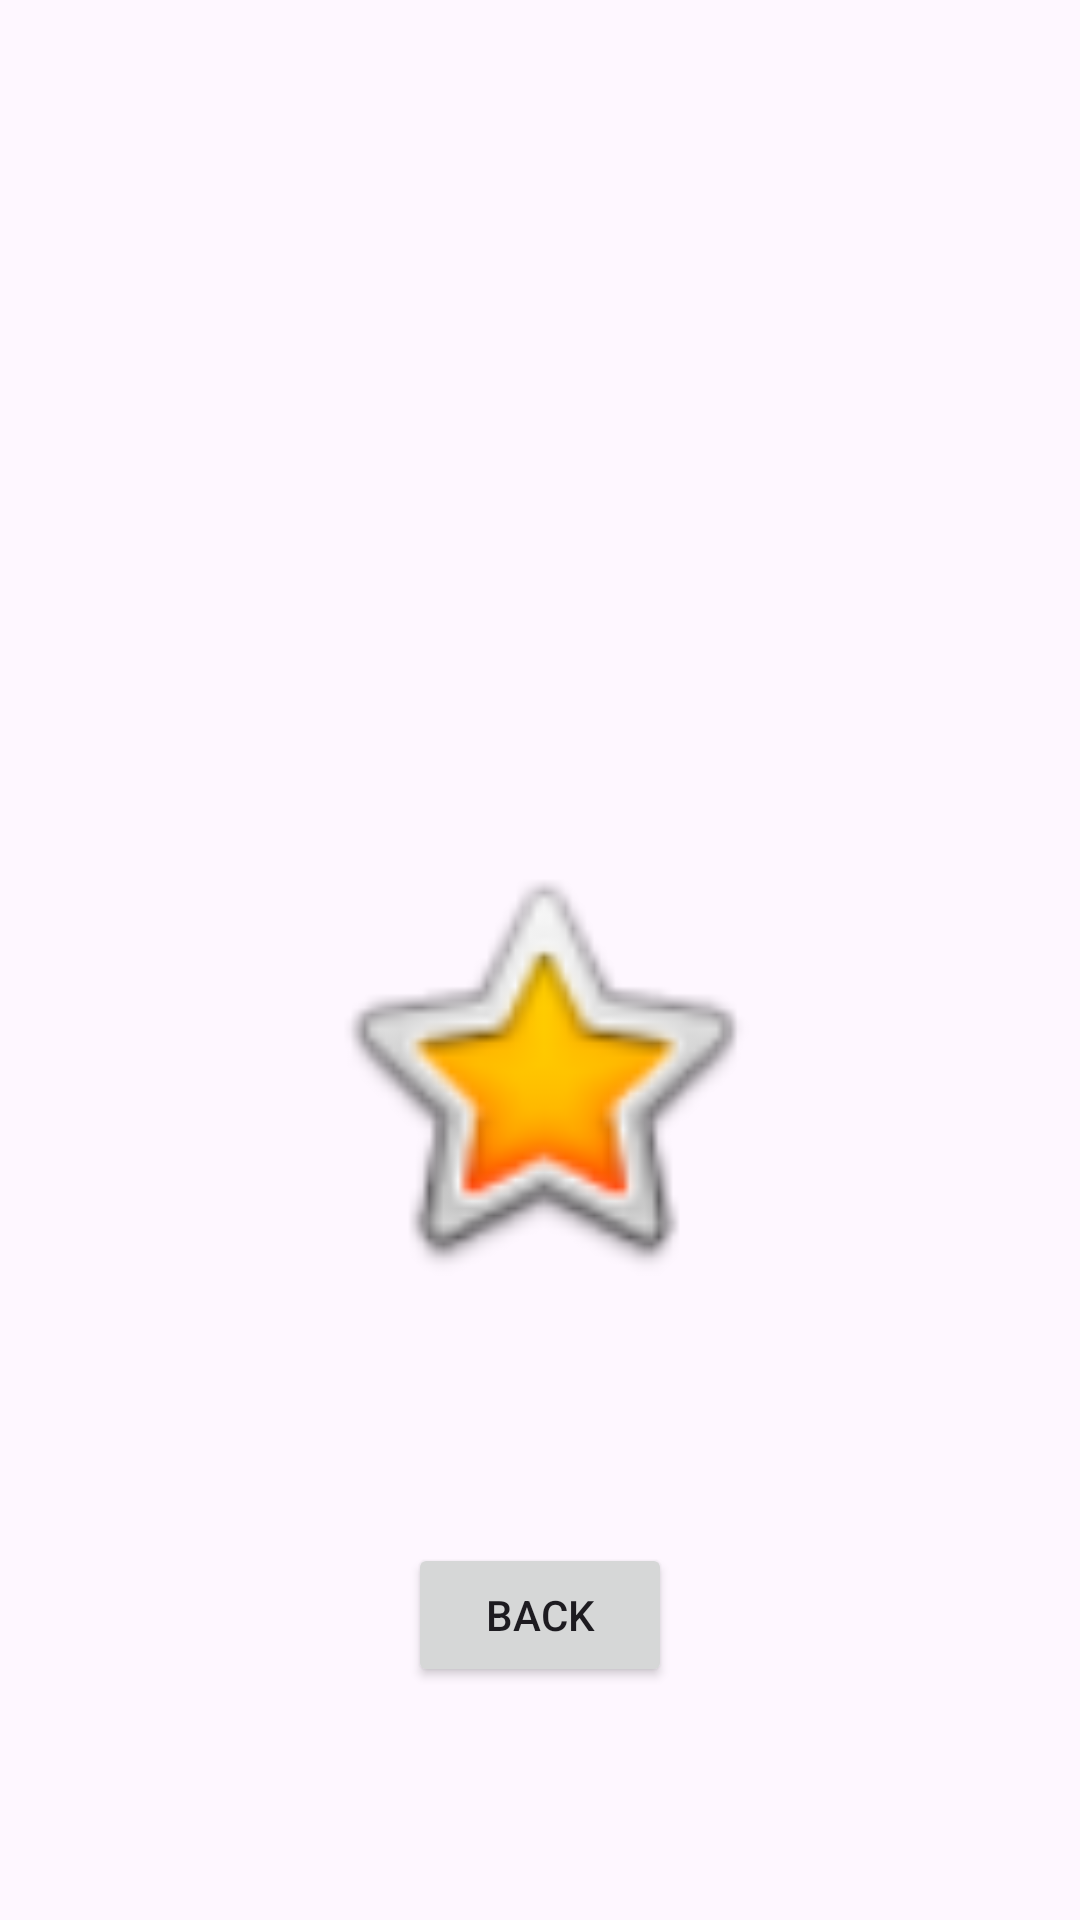

This screen was rendered from an Android layout file. Write that file and the resources it references.
<!-- AndroidManifest.xml: application theme Theme.Shakerv2 -->
<!-- res/layout/activity_magnet_game.xml -->
<?xml version="1.0" encoding="utf-8"?>
<androidx.constraintlayout.widget.ConstraintLayout xmlns:android="http://schemas.android.com/apk/res/android"
    xmlns:app="http://schemas.android.com/apk/res-auto"
    xmlns:tools="http://schemas.android.com/tools"
    android:id="@+id/magnetGameBackground"
    android:layout_width="match_parent"
    android:layout_height="match_parent"
    tools:context=".MagnetGameActivity">

    <Button
        android:id="@+id/backButton"
        android:layout_width="wrap_content"
        android:layout_height="wrap_content"
        android:text="@string/backButton"
        app:layout_constraintBottom_toBottomOf="parent"
        app:layout_constraintEnd_toEndOf="parent"
        app:layout_constraintStart_toStartOf="parent"
        app:layout_constraintTop_toBottomOf="@+id/imageView" />

    <ImageView
        android:id="@+id/imageView"
        android:layout_width="153dp"
        android:layout_height="161dp"
        android:scaleType="fitCenter"
        app:layout_constraintBottom_toTopOf="@+id/backButton"
        app:layout_constraintEnd_toEndOf="parent"
        app:layout_constraintStart_toStartOf="parent"
        app:layout_constraintTop_toBottomOf="@+id/fragmentContainer"
        app:srcCompat="@android:drawable/btn_star_big_on"
        tools:srcCompat="@android:drawable/btn_star_big_on" />

    <FrameLayout
        android:id="@+id/fragmentContainer"
        android:layout_width="409dp"
        android:layout_height="198dp"
        android:orientation="horizontal"
        app:layout_constraintEnd_toEndOf="parent"
        app:layout_constraintStart_toStartOf="parent"
        app:layout_constraintTop_toTopOf="parent" />
</androidx.constraintlayout.widget.ConstraintLayout>
<!-- resources referenced by this layout -->
<resources>
  <string name="backButton">Back</string>
  <style name="Theme.Shakerv2" parent="Base.Theme.Shakerv2" />
  <style name="Base.Theme.Shakerv2" parent="Theme.Material3.DayNight.NoActionBar">
          
          
      </style>
</resources>
